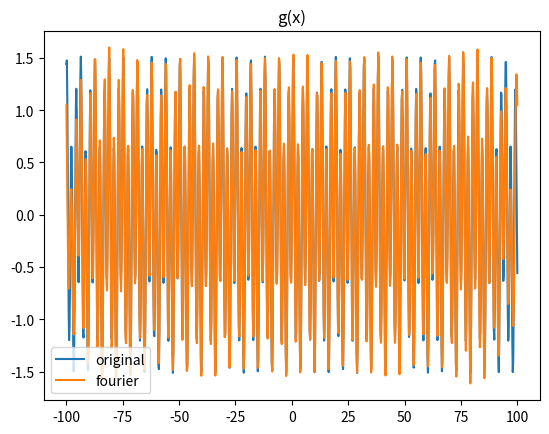

Recreate this plot in Python. (Note: this script raises an exception after producing the figure.)
#!/usr/bin/python

#####
#Fourier Series Expansion
#####

import numpy as np
import matplotlib.pyplot as plt
import seaborn as sns

class EstimatedFunction:
	def __init__(self,func,domain,func_form=None):
		"""
		--- input param --- 
		func_form : string
		domain : list
			[a,b]

		--- attribute --- 
		T : float 
			period of function.
		"""
		self.func = func
		self.func_form = func_form
		self.domain = domain
		self.T = domain[1] - domain[0]

	def plot_func(self):
		plot_x = np.linspace(self.domain[0],self.domain[1],1000)
		fig = plt.figure()
		ax = fig.add_subplot(111)
		ax.plot(plot_x, self.func(plot_x))
		plt.xlabel("x")
		plt.ylabel("y")
		plt.title(self.func_form)
		fig.show()


class Fourier:
	def __init__(self,func_obj,num,basis_num):
		"""
		--- input param --- 
		func_obj : EstimatedFunction object
		num : int
			The number which domain is splitted.
		basis_num : int
			The number of finite series, which mean max index of fourier coefficient.
		
		--- attribute --- 
		L : harf of domain range.
			T = 2L
		"""

		self.T = func_obj.T
		self.L = func_obj.T / 2.
		self.func = func_obj.func
		self.domain = func_obj.domain
		self.num = num
		self.autocor = None
		self.x = np.linspace(func_obj.domain[0],func_obj.domain[1],num)
		self.y = func_obj.func(self.x)
		self.dx = func_obj.T / self.num
		self.basis_num = basis_num
		self.func_hat = None
		self.fourier_coef = None
		self.spectrum = None

	def plot_auto_corr(self):
		def auto_correlation(y,num,k):
			"""
			k : integer 
				the lag of data.
			"""
			zero_vec = np.tile(0,k)
			y_ = y - np.mean(y)
			y1 = np.r_[zero_vec,y_]
			y2 = np.r_[y_,zero_vec]
			return np.dot(y1,y2) / float(num)

		k_num = 100
		k_vec = np.arange(0,k_num,1)
		self.autocor = np.array( [ auto_correlation(self.y,self.num,k) for k in k_vec] )
		plot_k = np.arange(-k_num,k_num,1)
		plot_cor = np.r_[self.autocor[::-1],self.autocor]
		plt.plot(plot_k,plot_cor)

	def __a0_quadrature(self):
		return ( (1./ self.L) * np.sum( self.y * self.dx ) ) / 2.

	def __a_n_quadrature(self, n):
		"""
		n : integer
			the index of coefficient.
		"""
		return (1. / self.L) * np.sum( self.y * np.cos( (n * np.pi / self.L ) * self.x ) * self.dx )

	def __b_n_quadrature(self,n):
		"""
		n : integer
			the index of coefficient.
		"""
		return (1. / self.L) * np.sum( self.y * np.sin( (n * np.pi / self.L) * self.x ) * self.dx )

	def __fourier_each_x(self,x):
		"""
		real value fourie expansion.
		x : float
		"""
		n_vec = np.linspace(1,self.basis_num,self.basis_num)
		a0 = self.__a0_quadrature()
		a_vec = np.array([ self.__a_n_quadrature(n) for n in n_vec ]) #a_1 ~ a_n
		b_vec = np.array([ self.__b_n_quadrature(n) for n in n_vec ]) #b_1 ~ b_n
		cos_vec = np.cos( (n_vec * np.pi / self.L) * x)
		sin_vec = np.sin( (n_vec * np.pi / self.L) * x)
		return a0 + np.dot(a_vec,cos_vec) + np.dot(b_vec,sin_vec)

	def fourier_expansion(self):
		"""
		x_vec : ndarray 
			(n * 1) vector/
			input of estimated fourier expansion function.
		basis_num : integer
			the number of basis.
		"""
		self.func_hat = np.array([ self.__fourier_each_x(x) for x in self.x ])

	def fourier_expansion_plot(self,title):
		"""
		title : string
		"""
		if self.func_hat == None:
			self.fourier_expansion()

		fig = plt.figure()
		ax = fig.add_subplot(111)
		ax.plot(self.x,self.y,label="original")
		ax.plot(self.x,self.func_hat,label="fourier")
		plt.title(title)
		plt.legend()
		fig.show()

	def __fourier_transform_each_f(self,f):
		"""
		f : float 
			frequency
		"""
		i_vec = np.linspace(self.domain[0], self.domain[1], self.num)
		y = np.sum( self.func(i_vec) * np.exp( - (np.pi * f * i_vec / self.L) * 1j ) )
		return y

	def fourier_transform(self, f_start=0.0, f_end=100):
		#band = (f_end - f_start) / self.num
		#f_vec = np.arange(f_start,f_end,band)
		f_vec = np.arange(f_start,f_end,1.)
		self.fourier_coef = np.array([ self.__fourier_transform_each_f(f) for f in f_vec ])
		self.spectrum = np.abs(self.fourier_coef)

	def spectral_plot(self,normalize_bool=True):
		fig = plt.figure()
		ax = fig.add_subplot(111)

		if normalize_bool == True:
			spectrum_norm = self.spectrum / np.max(self.spectrum)
			ax.plot(spectrum_norm)
		else:
			ax.plot(self.spectrum)

		plt.xlabel("frequency")
		plt.ylabel("spectrum")
		plt.title("spectrum plot")
		plt.show()

def g(x):
	return np.sin(x) * np.sin(2.*x) + np.sin(3.*x)

def h(x):
	return 3*x**2 + 5*x + 23

def h2(x):
	return -3*x**2 + 2*x + 10

def h3(x):
	return -2*x**3 + 200*x**2 + 4*x + 4


T = 200.
num = 1000.

g_func_form = "np.sin(x) * np.sin(2.*x) + np.sin(3.*x) + 100"
G = EstimatedFunction(g,[-T/2.,T/2.],g_func_form)
#G.plot_func()
G_fourier = Fourier(G,num=1000,basis_num=100)
G_fourier.fourier_expansion_plot(title="g(x)")
#fourier.plot_auto_corr()
G_fourier.fourier_expansion()
G_fourier.fourier_transform_each_f(4)
G_fourier.fourier_transform(f_start=0,f_end=200)
G_fourier.spectral_plot()


h_func_form = "3*x**2 + 5*x + 23"
H = EstimatedFunction(h,[-T/2.,T/2.],h_func_form)
H_fourier = Fourier(H,num=1000,basis_num=100)
#H_fourier.fourier_expansion()
H_fourier.fourier_expansion_plot(title="h(x)")

h2_func_form = "-3*x**2 + 2*x + 10"
H2 = EstimatedFunction(h2,[-T/2.,T/2.],h2_func_form)
H2_fourier = Fourier(H2,num=1000,basis_num=100)
H2_fourier.fourier_expansion_plot(title="h2(x)")

h3_func_form = "-2*x**3 + 200*x**2 + 4*x + 4"
H3 = EstimatedFunction(h3,[-T/2.,T/2.],h3_func_form)
H3_fourier = Fourier(H3,num=1000,basis_num=100)
H3_fourier.fourier_expansion_plot(title="h3(x)")



"""
N = 1
x = np.linspace(-T, T, num)
y = np.array([ square_wave(i,N) for i in x ])
plt.plot(x,y)

import matplotlib.animation as animation
def fourier_gif(func,save_name,basis_num=None):
	if basis_num == None:
		basis_num = 10

	fig = plt.figure()
	ims = []
	for N in np.linspace(1,basis_num,basis_num):
		print("step : {} / {}".format(N,basis_num))
		func_hat = fourier(x,func,N)
		im = plt.plot(x,func_hat,color="b",label=N)
		ims.append(im)

	ani = animation.ArtistAnimation(fig, ims, interval=100)
	#plt.show()
	ani.save(save_name)

fourier_gif(h3,"h3.mp4",50)
fourier_gif(g,"g.mp4",50)


#reference of gif code.
#http://matsulib.hatenablog.jp/entry/2013/07/15/203419

#####
def square_wave(x,N):
	def sin_func(k,x):
		return np.sin( (2*k-1)*x ) / ( 2*k-1 )
	y = np.sum([ sin_func(k,x) for k in np.linspace(1,N,N) ])
	return y

def plot_gif_square_wave():
	N = 1
	x = np.linspace(-np.pi, np.pi,300)
	y = np.array([ square_wave(i,N) for i in x ])
	plt.plot(x,y)

	import matplotlib.animation as animation
	fig = plt.figure()
	ims = []
	for N in np.linspace(1,50,50):
		y = np.array([ square_wave(i,N) for i in x ])
		im = plt.plot(x,y,color="b",label=N)
		ims.append(im)

	ani = animation.ArtistAnimation(fig, ims, interval=100)
	plt.show()
	ani.save("fourier.mp4")
	import matplotlib
	matplotlib.use("Agg")


plot_gif_square_wave()
"""
